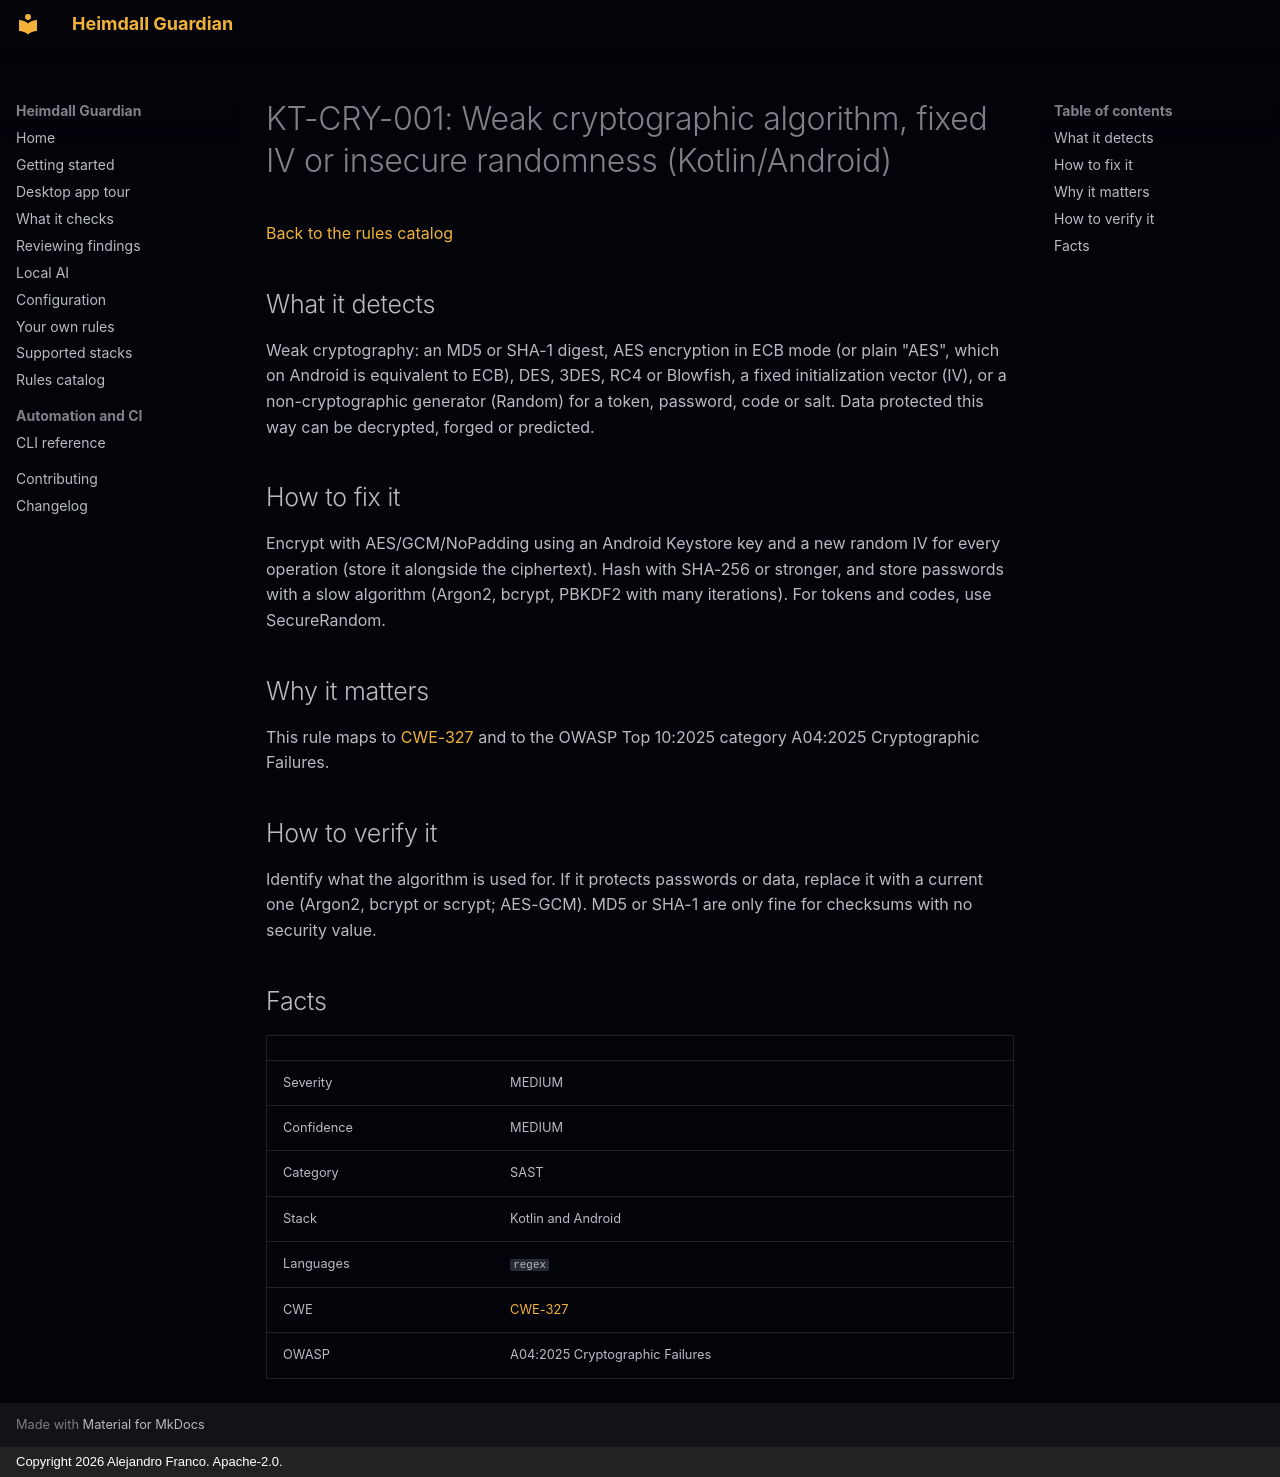

repository: jafrancov/heimdall-guardian · page: rules/KT-CRY-001/index.html · generator: mkdocs · copyright: Copyright 2026 Alejandro Franco. Apache-2.0.

# KT-CRY-001: Weak cryptographic algorithm, fixed IV or insecure randomness (Kotlin/Android)

[Back to the rules catalog](index.md)

## What it detects

Weak cryptography: an MD5 or SHA-1 digest, AES encryption in ECB mode (or plain "AES", which on Android is equivalent to ECB), DES, 3DES, RC4 or Blowfish, a fixed initialization vector (IV), or a non-cryptographic generator (Random) for a token, password, code or salt. Data protected this way can be decrypted, forged or predicted.

## How to fix it

Encrypt with AES/GCM/NoPadding using an Android Keystore key and a new random IV for every operation (store it alongside the ciphertext). Hash with SHA-256 or stronger, and store passwords with a slow algorithm (Argon2, bcrypt, PBKDF2 with many iterations). For tokens and codes, use SecureRandom.

## Why it matters

This rule maps to [CWE-327](https://cwe.mitre.org/data/definitions/327.html) and to the OWASP Top 10:2025 category A04:2025 Cryptographic Failures.

## How to verify it

Identify what the algorithm is used for. If it protects passwords or data, replace it with a current one (Argon2, bcrypt or scrypt; AES-GCM). MD5 or SHA-1 are only fine for checksums with no security value.

## Facts

| | |
|---|---|
| Severity | MEDIUM |
| Confidence | MEDIUM |
| Category | SAST |
| Stack | Kotlin and Android |
| Languages | `regex` |
| CWE | [CWE-327](https://cwe.mitre.org/data/definitions/327.html) |
| OWASP | A04:2025 Cryptographic Failures |
